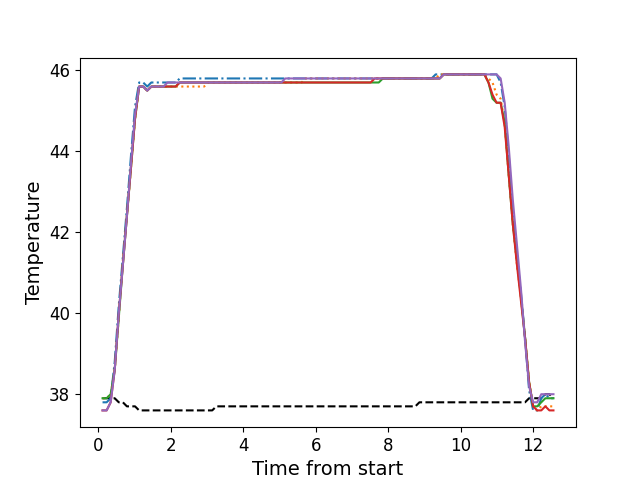

The file beside this chart, header and first rows:
, times, neutral, z1, z2, z3, z4, z5
0, 0.1206, 37.9, 37.8, 37.9, 37.9, 37.6, 37.6
1, 0.2332, 37.9, 37.8, 37.9, 37.9, 37.6, 37.6
2, 0.3443, 37.9, 37.9, 38.0, 38.0, 37.8, 37.8
3, 0.4563, 37.9, 38.8, 38.6, 38.6, 38.6, 38.6
4, 0.5689, 37.8, 40.2, 39.9, 39.9, 40.0, 40.0
5, 0.6815, 37.8, 41.4, 41.3, 41.2, 41.2, 41.2
6, 0.7926, 37.7, 42.6, 42.4, 42.4, 42.4, 42.4
7, 0.9053, 37.7, 43.9, 43.6, 43.6, 43.6, 43.7
8, 1.016, 37.7, 45.1, 44.8, 44.8, 44.8, 44.9
9, 1.13, 37.6, 45.7, 45.6, 45.6, 45.6, 45.6
10, 1.242, 37.6, 45.7, 45.6, 45.6, 45.6, 45.6
11, 1.353, 37.6, 45.6, 45.5, 45.5, 45.5, 45.5
12, 1.466, 37.6, 45.7, 45.6, 45.6, 45.6, 45.6
13, 1.577, 37.6, 45.7, 45.6, 45.6, 45.6, 45.6
14, 1.69, 37.6, 45.7, 45.6, 45.6, 45.6, 45.6
15, 1.802, 37.6, 45.7, 45.6, 45.6, 45.6, 45.6
16, 1.914, 37.6, 45.7, 45.6, 45.6, 45.6, 45.7
17, 2.026, 37.6, 45.7, 45.6, 45.6, 45.6, 45.7
18, 2.137, 37.6, 45.7, 45.6, 45.6, 45.6, 45.7
19, 2.251, 37.6, 45.8, 45.6, 45.7, 45.7, 45.7
20, 2.362, 37.6, 45.8, 45.6, 45.7, 45.7, 45.7
21, 2.474, 37.6, 45.8, 45.6, 45.7, 45.7, 45.7
22, 2.586, 37.6, 45.8, 45.6, 45.7, 45.7, 45.7
23, 2.698, 37.6, 45.8, 45.6, 45.7, 45.7, 45.7
24, 2.81, 37.6, 45.8, 45.6, 45.7, 45.7, 45.7
25, 2.923, 37.6, 45.8, 45.6, 45.7, 45.7, 45.7
26, 3.034, 37.6, 45.8, 45.7, 45.7, 45.7, 45.7
27, 3.146, 37.6, 45.8, 45.7, 45.7, 45.7, 45.7
28, 3.259, 37.7, 45.8, 45.7, 45.7, 45.7, 45.7
29, 3.37, 37.7, 45.8, 45.7, 45.7, 45.7, 45.7
30, 3.483, 37.7, 45.8, 45.7, 45.7, 45.7, 45.7
31, 3.595, 37.7, 45.8, 45.7, 45.7, 45.7, 45.7
32, 3.707, 37.7, 45.8, 45.7, 45.7, 45.7, 45.7
33, 3.819, 37.7, 45.8, 45.7, 45.7, 45.7, 45.7
34, 3.931, 37.7, 45.8, 45.7, 45.7, 45.7, 45.7
35, 4.043, 37.7, 45.8, 45.7, 45.7, 45.7, 45.7
36, 4.155, 37.7, 45.8, 45.7, 45.7, 45.7, 45.7
37, 4.268, 37.7, 45.8, 45.7, 45.7, 45.7, 45.7
38, 4.379, 37.7, 45.8, 45.7, 45.7, 45.7, 45.7
39, 4.491, 37.7, 45.8, 45.7, 45.7, 45.7, 45.7
40, 4.604, 37.7, 45.8, 45.7, 45.7, 45.7, 45.7
41, 4.715, 37.7, 45.8, 45.7, 45.7, 45.7, 45.7
42, 4.828, 37.7, 45.8, 45.7, 45.7, 45.7, 45.7
43, 4.939, 37.7, 45.8, 45.7, 45.7, 45.7, 45.7
44, 5.051, 37.7, 45.8, 45.7, 45.7, 45.7, 45.7
45, 5.164, 37.7, 45.8, 45.7, 45.7, 45.7, 45.8
46, 5.275, 37.7, 45.8, 45.7, 45.7, 45.7, 45.8
47, 5.388, 37.7, 45.8, 45.7, 45.7, 45.7, 45.8
48, 5.5, 37.7, 45.8, 45.7, 45.7, 45.7, 45.8
49, 5.612, 37.7, 45.8, 45.7, 45.7, 45.7, 45.8
50, 5.723, 37.7, 45.8, 45.8, 45.7, 45.7, 45.8
51, 5.836, 37.7, 45.8, 45.8, 45.7, 45.7, 45.8
52, 5.948, 37.7, 45.8, 45.8, 45.7, 45.7, 45.8
53, 6.06, 37.7, 45.8, 45.8, 45.7, 45.7, 45.8
54, 6.172, 37.7, 45.8, 45.8, 45.7, 45.7, 45.8
55, 6.284, 37.7, 45.8, 45.8, 45.7, 45.7, 45.8
56, 6.396, 37.7, 45.8, 45.8, 45.7, 45.7, 45.8
57, 6.509, 37.7, 45.8, 45.8, 45.7, 45.7, 45.8
58, 6.62, 37.7, 45.8, 45.8, 45.7, 45.7, 45.8
59, 6.732, 37.7, 45.8, 45.8, 45.7, 45.7, 45.8
... 52 more rows
